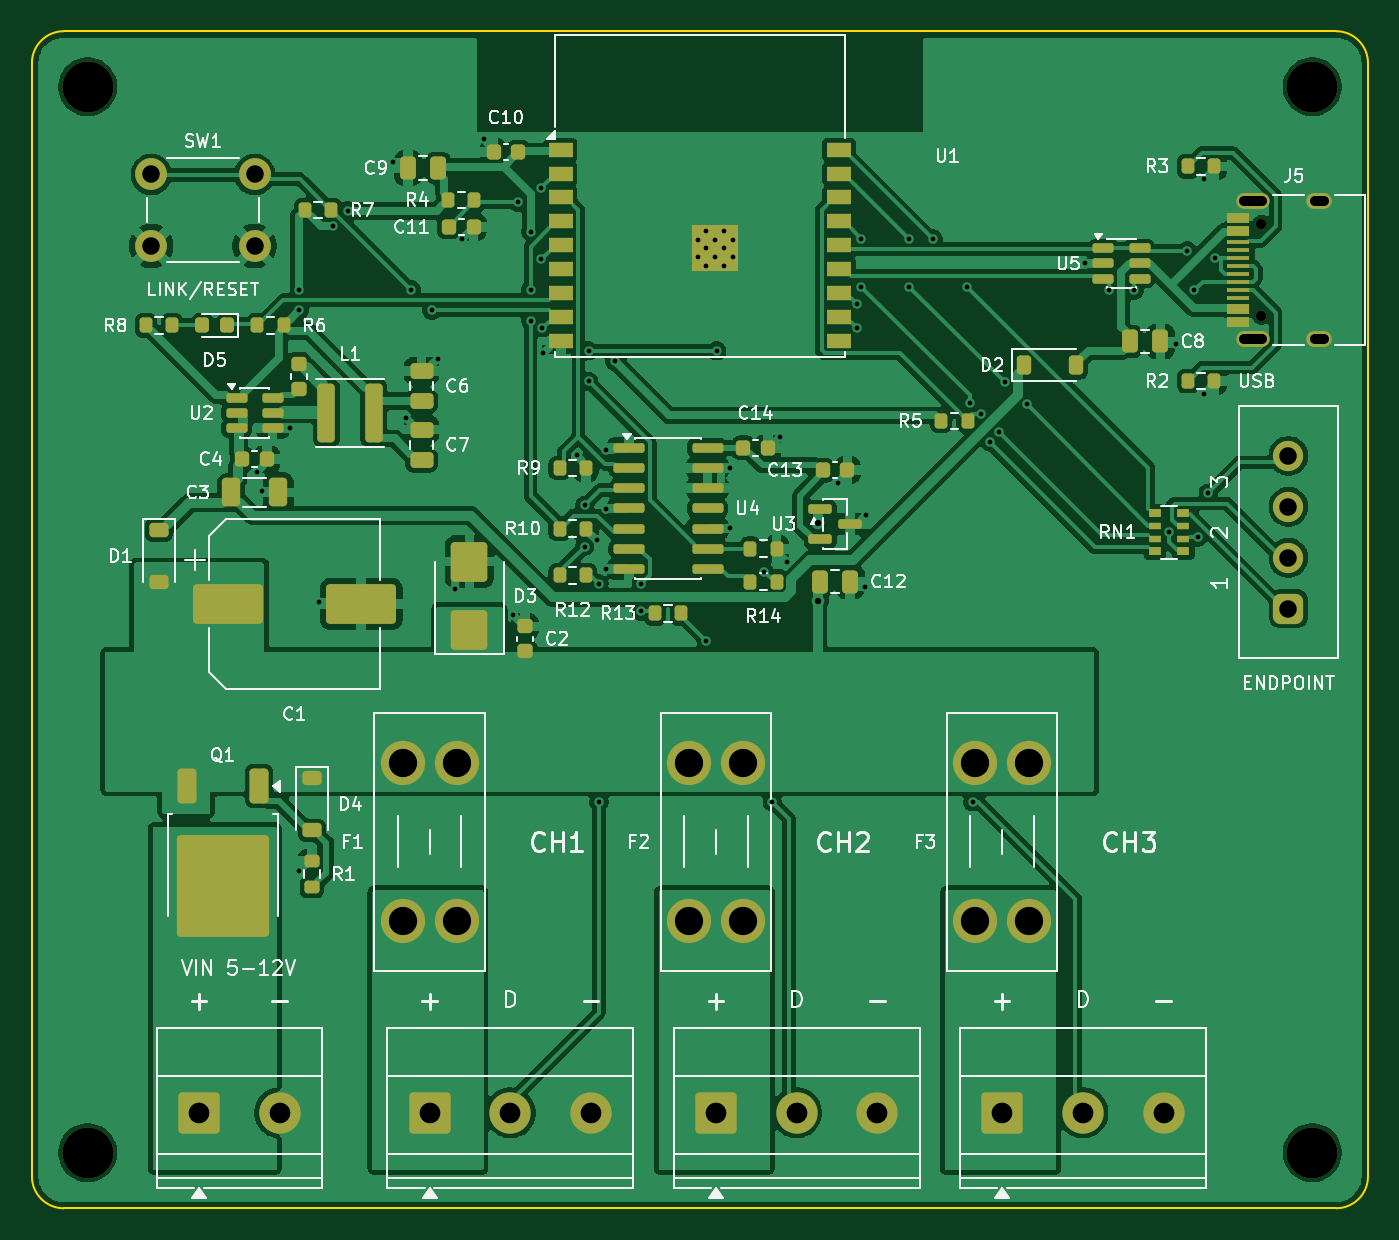
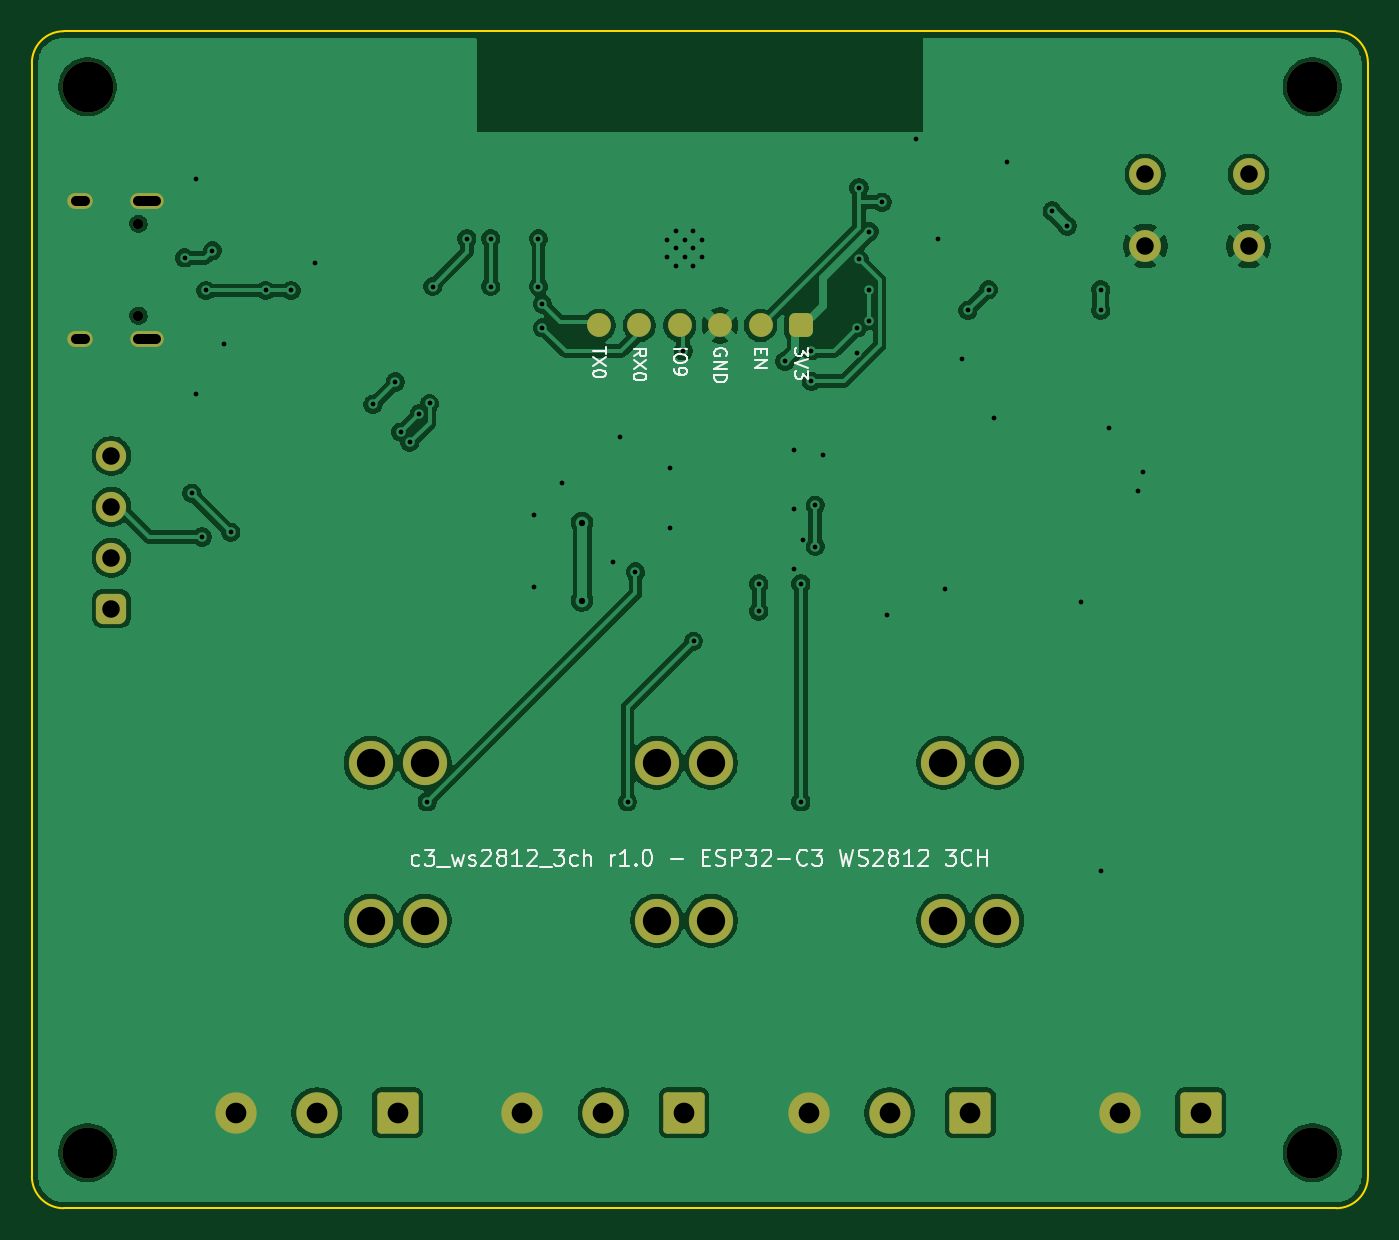
Circuit board: 11 layer files. Board 84.0 x 74.0 mm.
- bottom_copper: c3_ws2812_3ch-B_Cu.gbl (121715 bytes)
- bottom_mask: c3_ws2812_3ch-B_Mask.gbs (3143 bytes)
- paste: c3_ws2812_3ch-B_Paste.gbp (495 bytes)
- bottom_silk: c3_ws2812_3ch-B_Silkscreen.gbo (30449 bytes)
- outline: c3_ws2812_3ch-Edge_Cuts.gm1 (1043 bytes)
- top_copper: c3_ws2812_3ch-F_Cu.gtl (188154 bytes)
- top_mask: c3_ws2812_3ch-F_Mask.gts (10226 bytes)
- paste: c3_ws2812_3ch-F_Paste.gtp (8382 bytes)
- top_silk: c3_ws2812_3ch-F_Silkscreen.gto (94667 bytes)
- drill: c3_ws2812_3ch-NPTH.drl (523 bytes)
- drill: c3_ws2812_3ch-PTH.drl (2701 bytes)

=== bottom_copper: c3_ws2812_3ch-B_Cu.gbl (121715 bytes, source omitted) ===
=== bottom_mask: c3_ws2812_3ch-B_Mask.gbs (3143 bytes, source withheld) ===
=== paste: c3_ws2812_3ch-B_Paste.gbp ===
%TF.GenerationSoftware,KiCad,Pcbnew,9.0.9-9.0.9~ubuntu24.04.1*%
%TF.CreationDate,2026-10-30T05:28:48+00:00*%
%TF.ProjectId,c3_ws2812_3ch,63335f77-7332-4383-9132-5f3363682e6b,1.0*%
%TF.SameCoordinates,Original*%
%TF.FileFunction,Paste,Bot*%
%TF.FilePolarity,Positive*%
%FSLAX46Y46*%
G04 Gerber Fmt 4.6, Leading zero omitted, Abs format (unit mm)*
G04 Created by KiCad (PCBNEW 9.0.9-9.0.9~ubuntu24.04.1) date 2026-10-30 05:28:48*
%MOMM*%
%LPD*%
G01*
G04 APERTURE LIST*
G04 APERTURE END LIST*
M02*

=== bottom_silk: c3_ws2812_3ch-B_Silkscreen.gbo (30449 bytes, source omitted) ===
=== outline: c3_ws2812_3ch-Edge_Cuts.gm1 ===
%TF.GenerationSoftware,KiCad,Pcbnew,9.0.9-9.0.9~ubuntu24.04.1*%
%TF.CreationDate,2026-10-30T05:28:48+00:00*%
%TF.ProjectId,c3_ws2812_3ch,63335f77-7332-4383-9132-5f3363682e6b,1.0*%
%TF.SameCoordinates,Original*%
%TF.FileFunction,Profile,NP*%
%FSLAX46Y46*%
G04 Gerber Fmt 4.6, Leading zero omitted, Abs format (unit mm)*
G04 Created by KiCad (PCBNEW 9.0.9-9.0.9~ubuntu24.04.1) date 2026-10-30 05:28:48*
%MOMM*%
%LPD*%
G01*
G04 APERTURE LIST*
%TA.AperFunction,Profile*%
%ADD10C,0.100000*%
%TD*%
G04 APERTURE END LIST*
D10*
X100000000Y-102000000D02*
G75*
G02*
X102000000Y-100000000I2000000J0D01*
G01*
X100000000Y-172000000D02*
X100000000Y-102000000D01*
X102000000Y-100000000D02*
X182000000Y-100000000D01*
X102000000Y-174000000D02*
G75*
G02*
X100000000Y-172000000I0J2000000D01*
G01*
X182000000Y-100000000D02*
G75*
G02*
X184000000Y-102000000I0J-2000000D01*
G01*
X182000000Y-174000000D02*
X102000000Y-174000000D01*
X184000000Y-102000000D02*
X184000000Y-172000000D01*
X184000000Y-172000000D02*
G75*
G02*
X182000000Y-174000000I-2000000J0D01*
G01*
M02*

=== top_copper: c3_ws2812_3ch-F_Cu.gtl (188154 bytes, source omitted) ===
=== top_mask: c3_ws2812_3ch-F_Mask.gts (10226 bytes, source omitted) ===
=== paste: c3_ws2812_3ch-F_Paste.gtp (8382 bytes, source omitted) ===
=== top_silk: c3_ws2812_3ch-F_Silkscreen.gto (94667 bytes, source omitted) ===
=== drill: c3_ws2812_3ch-NPTH.drl ===
M48
; DRILL file {KiCad 9.0.9-9.0.9~ubuntu24.04.1} date 2026-10-30T05:28:49+0000
; FORMAT={-:-/ absolute / metric / decimal}
; #@! TF.CreationDate,2026-10-30T05:28:49+00:00
; #@! TF.GenerationSoftware,Kicad,Pcbnew,9.0.9-9.0.9~ubuntu24.04.1
; #@! TF.FileFunction,NonPlated,1,2,NPTH
FMAT,2
METRIC
; #@! TA.AperFunction,NonPlated,NPTH,ComponentDrill
T1C0.650
; #@! TA.AperFunction,NonPlated,NPTH,ComponentDrill
T2C3.200
%
G90
G05
T1
X177.3Y-112.11
X177.3Y-117.89
T2
X103.5Y-103.5
X103.5Y-170.5
X180.5Y-103.5
X180.5Y-170.5
M30

=== drill: c3_ws2812_3ch-PTH.drl ===
M48
; DRILL file {KiCad 9.0.9-9.0.9~ubuntu24.04.1} date 2026-10-30T05:28:49+0000
; FORMAT={-:-/ absolute / metric / decimal}
; #@! TF.CreationDate,2026-10-30T05:28:49+00:00
; #@! TF.GenerationSoftware,Kicad,Pcbnew,9.0.9-9.0.9~ubuntu24.04.1
; #@! TF.FileFunction,Plated,1,2,PTH
FMAT,2
METRIC
; #@! TA.AperFunction,Plated,PTH,ViaDrill
T1C0.300
; #@! TA.AperFunction,Plated,PTH,ComponentDrill
T2C0.300
; #@! TA.AperFunction,Plated,PTH,ViaDrill
T3C0.400
; #@! TA.AperFunction,Plated,PTH,ComponentDrill
T4C0.600
; #@! TA.AperFunction,Plated,PTH,ComponentDrill
T5C1.100
; #@! TA.AperFunction,Plated,PTH,ComponentDrill
T6C1.300
; #@! TA.AperFunction,Plated,PTH,ComponentDrill
T7C1.780
%
G90
G05
T1
X114.15Y-127.7
X114.45Y-128.9
X116.25Y-124.95
X116.8Y-116.25
X116.8Y-117.55
X116.8Y-152.8
X118.05Y-135.9
X118.9Y-112.25
X119.85Y-111.3
X122.7Y-108.2
X123.5Y-124.3
X123.85Y-116.25
X125.15Y-117.55
X125.5Y-120.6
X126.6Y-135.05
X127.05Y-113.05
X128.4Y-106.8
X130.25Y-136.7
X130.55Y-110.75
X131.35Y-112.6
X131.35Y-116.25
X131.35Y-118.2
X132.0Y-109.85
X132.0Y-114.35
X132.1Y-118.65
X132.15Y-120.25
X134.25Y-126.65
X134.75Y-129.8
X134.75Y-132.4
X135.0Y-120.1
X135.0Y-122.0
X135.5Y-132.0
X135.65Y-134.75
X135.65Y-148.45
X136.1Y-126.3
X136.1Y-130.05
X136.1Y-133.8
X136.65Y-120.75
X138.3Y-134.75
X138.3Y-136.45
X142.4Y-138.35
X143.05Y-120.1
X143.9Y-127.45
X143.9Y-131.25
X146.05Y-134.0
X146.55Y-148.45
X147.05Y-125.5
X147.45Y-133.35
X150.65Y-128.4
X151.9Y-117.15
X151.9Y-118.65
X152.15Y-113.05
X152.15Y-116.05
X152.4Y-134.95
X152.45Y-130.4
X155.15Y-113.05
X155.15Y-116.05
X156.65Y-113.05
X158.8Y-116.05
X159.0Y-123.4
X159.15Y-148.45
X159.65Y-124.05
X160.25Y-125.85
X160.8Y-125.2
X161.15Y-122.05
X162.55Y-123.45
X166.2Y-114.6
X167.7Y-116.3
X169.3Y-116.3
X171.5Y-131.5
X171.9Y-119.65
X172.65Y-113.8
X173.05Y-116.3
X173.3Y-131.8
X173.7Y-109.3
X173.7Y-122.8
X173.95Y-129.05
X174.4Y-114.25
T2
X141.86Y-113.1
X141.86Y-114.2
X142.41Y-112.55
X142.41Y-113.65
X142.41Y-114.75
X142.96Y-113.1
X142.96Y-114.2
X143.51Y-112.55
X143.51Y-113.65
X143.51Y-114.75
X144.06Y-113.1
X144.06Y-114.2
T3
X149.4Y-130.9
X149.4Y-135.8
T5
X107.5Y-109.0
X107.5Y-113.5
X114.0Y-109.0
X114.0Y-113.5
X179.0Y-126.7
X179.0Y-129.9
X179.0Y-133.1
X179.0Y-136.3
T6
X110.5Y-168.0
X115.58Y-168.0
X125.0Y-168.0
X130.08Y-168.0
X135.16Y-168.0
X143.0Y-168.0
X148.08Y-168.0
X153.16Y-168.0
X161.0Y-168.0
X166.08Y-168.0
X171.16Y-168.0
T7
X123.3Y-146.0
X123.3Y-155.92
X126.7Y-146.0
X126.7Y-155.92
X141.3Y-146.0
X141.3Y-155.92
X144.7Y-146.0
X144.7Y-155.92
X159.3Y-146.0
X159.3Y-155.92
X162.7Y-146.0
X162.7Y-155.92
T4
X176.22Y-110.68G85X177.32Y-110.68
G05
X176.22Y-119.32G85X177.32Y-119.32
G05
X180.65Y-110.68G85X181.25Y-110.68
G05
X180.65Y-119.32G85X181.25Y-119.32
G05
M30
